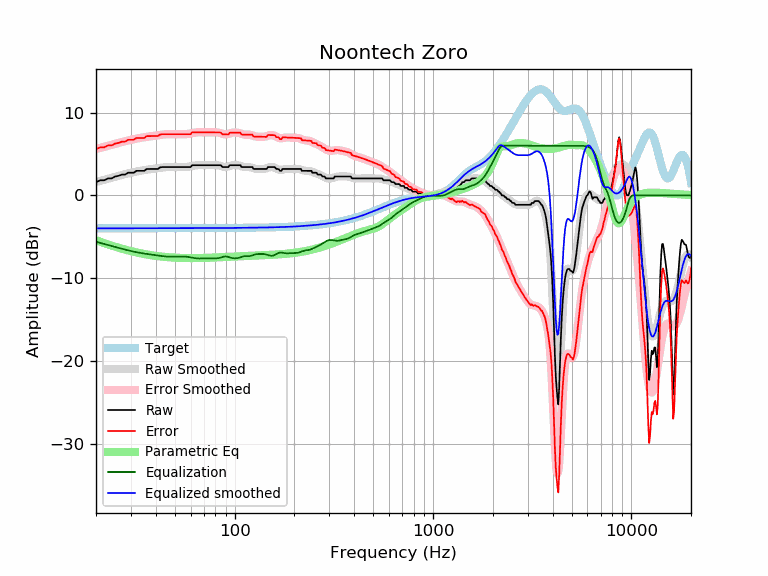

Values plotted in this chart, from the file beside it:
frequency, raw, error, smoothed, error_smoothed, equalization, parametric_eq, equalized_raw, equalized_smoothed, target
20, 1.60, 5.58, 1.61, 5.60, -5.60, -5.41, -4.00, -3.98, -3.98
21, 1.82, 5.81, 1.75, 5.73, -5.73, -5.59, -3.91, -3.98, -3.98
22, 1.82, 5.80, 1.89, 5.87, -5.87, -5.76, -4.04, -3.98, -3.98
23, 2.05, 6.03, 2.01, 5.99, -5.99, -5.92, -3.94, -3.98, -3.98
24, 2.05, 6.03, 2.14, 6.12, -6.12, -6.06, -4.06, -3.98, -3.98
25, 2.28, 6.26, 2.25, 6.23, -6.23, -6.20, -3.95, -3.98, -3.98
26, 2.36, 6.34, 2.36, 6.34, -6.34, -6.32, -3.98, -3.98, -3.98
27, 2.51, 6.48, 2.47, 6.45, -6.45, -6.43, -3.94, -3.98, -3.98
28, 2.51, 6.48, 2.57, 6.54, -6.54, -6.54, -4.03, -3.98, -3.98
29, 2.74, 6.71, 2.66, 6.63, -6.63, -6.64, -3.90, -3.97, -3.97
30, 2.74, 6.71, 2.74, 6.71, -6.71, -6.73, -3.98, -3.97, -3.97
31, 2.74, 6.71, 2.82, 6.79, -6.79, -6.81, -4.05, -3.97, -3.97
32, 2.96, 6.94, 2.88, 6.86, -6.86, -6.88, -3.89, -3.97, -3.97
33, 2.96, 6.93, 2.95, 6.92, -6.92, -6.95, -3.95, -3.97, -3.97
34, 2.96, 6.93, 3.00, 6.97, -6.97, -7.02, -4.01, -3.97, -3.97
35, 2.96, 6.93, 3.05, 7.02, -7.02, -7.08, -4.06, -3.97, -3.97
36, 3.18, 7.15, 3.10, 7.07, -7.07, -7.13, -3.88, -3.97, -3.97
37, 3.19, 7.16, 3.14, 7.11, -7.11, -7.18, -3.92, -3.97, -3.97
38, 3.19, 7.16, 3.18, 7.15, -7.15, -7.22, -3.96, -3.97, -3.97
39, 3.19, 7.16, 3.22, 7.18, -7.18, -7.26, -3.99, -3.97, -3.97
40, 3.19, 7.16, 3.25, 7.22, -7.22, -7.30, -4.03, -3.97, -3.97
41, 3.19, 7.16, 3.29, 7.26, -7.26, -7.33, -4.07, -3.97, -3.97
42, 3.37, 7.34, 3.33, 7.29, -7.29, -7.36, -3.93, -3.97, -3.97
43, 3.42, 7.39, 3.36, 7.33, -7.33, -7.39, -3.91, -3.97, -3.97
44, 3.42, 7.39, 3.38, 7.35, -7.35, -7.42, -3.94, -3.97, -3.97
45, 3.42, 7.39, 3.41, 7.37, -7.37, -7.44, -3.96, -3.97, -3.97
46, 3.42, 7.39, 3.42, 7.39, -7.39, -7.46, -3.97, -3.97, -3.97
47, 3.42, 7.39, 3.43, 7.40, -7.40, -7.48, -3.98, -3.97, -3.97
48, 3.42, 7.39, 3.43, 7.40, -7.40, -7.49, -3.98, -3.97, -3.97
49, 3.42, 7.39, 3.43, 7.40, -7.40, -7.51, -3.98, -3.97, -3.97
50, 3.42, 7.39, 3.42, 7.39, -7.39, -7.52, -3.98, -3.97, -3.97
51, 3.42, 7.39, 3.42, 7.39, -7.39, -7.53, -3.97, -3.97, -3.97
52, 3.42, 7.39, 3.41, 7.38, -7.38, -7.54, -3.97, -3.97, -3.97
53, 3.42, 7.39, 3.41, 7.38, -7.38, -7.55, -3.96, -3.97, -3.97
54, 3.42, 7.39, 3.41, 7.38, -7.38, -7.55, -3.96, -3.97, -3.97
55, 3.42, 7.39, 3.41, 7.38, -7.38, -7.56, -3.96, -3.97, -3.97
56, 3.42, 7.39, 3.41, 7.38, -7.38, -7.56, -3.97, -3.97, -3.97
57, 3.42, 7.39, 3.43, 7.40, -7.40, -7.57, -3.98, -3.97, -3.97
58, 3.42, 7.39, 3.45, 7.42, -7.42, -7.57, -4.00, -3.97, -3.97
59, 3.42, 7.39, 3.48, 7.45, -7.45, -7.57, -4.03, -3.97, -3.97
60, 3.42, 7.39, 3.51, 7.48, -7.48, -7.57, -4.06, -3.97, -3.97
61, 3.65, 7.61, 3.55, 7.52, -7.52, -7.57, -3.87, -3.97, -3.97
62, 3.65, 7.61, 3.59, 7.55, -7.55, -7.57, -3.90, -3.97, -3.97
63, 3.65, 7.61, 3.61, 7.58, -7.58, -7.57, -3.93, -3.97, -3.97
64, 3.65, 7.61, 3.64, 7.60, -7.60, -7.57, -3.95, -3.96, -3.96
65, 3.65, 7.61, 3.65, 7.61, -7.61, -7.56, -3.97, -3.96, -3.96
66, 3.65, 7.61, 3.66, 7.62, -7.62, -7.56, -3.97, -3.96, -3.96
67, 3.65, 7.61, 3.66, 7.62, -7.62, -7.56, -3.97, -3.96, -3.96
68, 3.65, 7.61, 3.66, 7.62, -7.62, -7.55, -3.97, -3.96, -3.96
69, 3.65, 7.61, 3.65, 7.61, -7.61, -7.55, -3.97, -3.96, -3.96
70, 3.65, 7.61, 3.65, 7.61, -7.61, -7.55, -3.96, -3.96, -3.96
71, 3.65, 7.60, 3.65, 7.61, -7.61, -7.54, -3.96, -3.96, -3.96
72, 3.65, 7.60, 3.65, 7.60, -7.60, -7.54, -3.96, -3.96, -3.96
73, 3.65, 7.60, 3.64, 7.60, -7.60, -7.53, -3.95, -3.96, -3.96
74, 3.65, 7.60, 3.65, 7.60, -7.60, -7.53, -3.95, -3.96, -3.96
75, 3.65, 7.60, 3.65, 7.60, -7.60, -7.52, -3.95, -3.95, -3.95
76, 3.65, 7.60, 3.65, 7.60, -7.60, -7.52, -3.96, -3.95, -3.95
77, 3.65, 7.60, 3.65, 7.60, -7.60, -7.51, -3.96, -3.95, -3.95
78, 3.65, 7.60, 3.65, 7.61, -7.61, -7.51, -3.96, -3.95, -3.95
79, 3.65, 7.60, 3.66, 7.61, -7.61, -7.50, -3.96, -3.95, -3.95
... 553 more rows
